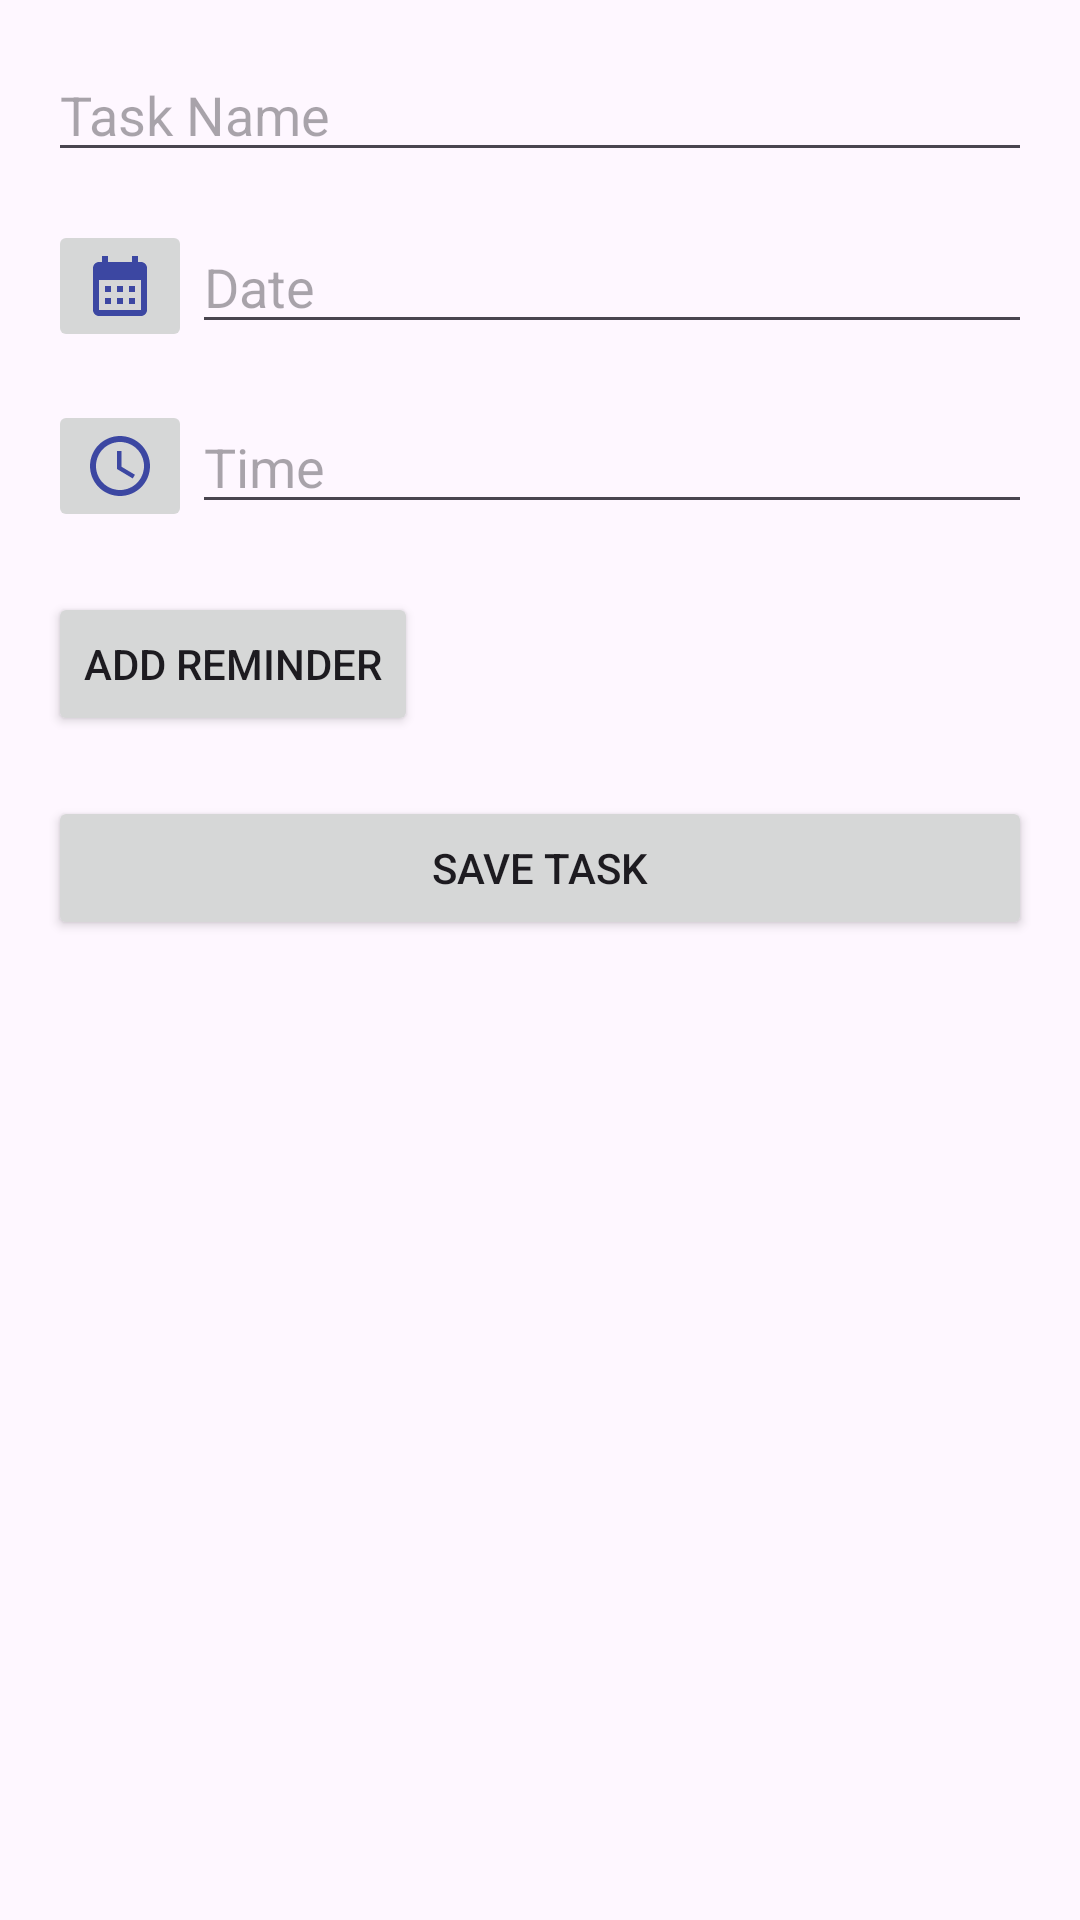

Layout XML and referenced resources for this Android screen:
<!-- AndroidManifest.xml: application theme Theme.Task_Remind -->
<!-- res/layout/activity_add_tasks.xml -->
<RelativeLayout xmlns:android="http://schemas.android.com/apk/res/android"
    android:layout_width="match_parent"
    android:layout_height="match_parent"
    android:padding="16dp">

    <EditText
        android:id="@+id/editTextTaskName"
        android:layout_width="match_parent"
        android:layout_height="wrap_content"
        android:hint="Task Name"
        android:inputType="text" />

    <LinearLayout
        android:id="@+id/dateLayout"
        android:layout_width="match_parent"
        android:layout_height="wrap_content"
        android:layout_below="@id/editTextTaskName"
        android:orientation="horizontal"
        android:layout_marginTop="16dp">

        <ImageButton
            android:id="@+id/buttonDate"
            android:layout_width="wrap_content"
            android:layout_height="wrap_content"
            android:src="@drawable/ic_calender"
            android:contentDescription="Date Picker" />

        <EditText
            android:id="@+id/editTextDate"
            android:layout_width="match_parent"
            android:layout_height="wrap_content"
            android:hint="Date"
            android:inputType="none"
            android:focusable="false" />
    </LinearLayout>

    <LinearLayout
        android:id="@+id/timeLayout"
        android:layout_width="match_parent"
        android:layout_height="wrap_content"
        android:layout_below="@id/dateLayout"
        android:orientation="horizontal"
        android:layout_marginTop="16dp">

        <ImageButton
            android:id="@+id/buttonTime"
            android:layout_width="wrap_content"
            android:layout_height="wrap_content"
            android:src="@drawable/ic_clock"
            android:contentDescription="Time Picker" />

        <EditText
            android:id="@+id/editTextTime"
            android:layout_width="match_parent"
            android:layout_height="wrap_content"
            android:hint="Time"
            android:inputType="none"
            android:focusable="false" />
    </LinearLayout>

    <Button
        android:id="@+id/buttonAddReminder"
        android:layout_width="wrap_content"
        android:layout_height="wrap_content"
        android:layout_below="@id/timeLayout"
        android:layout_marginTop="20dp"
        android:text="Add Reminder" />

    <Button
        android:id="@+id/buttonSaveTask"
        android:layout_width="match_parent"
        android:layout_height="wrap_content"
        android:layout_below="@id/buttonAddReminder"
        android:layout_marginTop="20dp"
        android:text="Save Task" />

</RelativeLayout>
<!-- resources referenced by this layout -->
<resources>
  <!-- drawable ic_calender (drawable-anydpi) -->
  <vector xmlns:android="http://schemas.android.com/apk/res/android"
      android:width="24dp"
      android:height="24dp"
      android:viewportWidth="24"
      android:viewportHeight="24"
      android:tint="#152395"
      android:alpha="0.8">
    <path
        android:fillColor="@android:color/white"
        android:pathData="M19,4h-1V2h-2v2H8V2H6v2H5C3.89,4 3.01,4.9 3.01,6L3,20c0,1.1 0.89,2 2,2h14c1.1,0 2,-0.9 2,-2V6C21,4.9 20.1,4 19,4zM19,20H5V10h14V20zM9,14H7v-2h2V14zM13,14h-2v-2h2V14zM17,14h-2v-2h2V14zM9,18H7v-2h2V18zM13,18h-2v-2h2V18zM17,18h-2v-2h2V18z"/>
  </vector>
  <!-- drawable ic_clock (drawable-anydpi) -->
  <vector xmlns:android="http://schemas.android.com/apk/res/android"
      android:width="24dp"
      android:height="24dp"
      android:viewportWidth="24"
      android:viewportHeight="24"
      android:tint="#152395"
      android:alpha="0.8">
    <path
        android:fillColor="@android:color/white"
        android:pathData="M11.99,2C6.47,2 2,6.48 2,12s4.47,10 9.99,10C17.52,22 22,17.52 22,12S17.52,2 11.99,2zM12,20c-4.42,0 -8,-3.58 -8,-8s3.58,-8 8,-8 8,3.58 8,8 -3.58,8 -8,8z"/>
    <path
        android:fillColor="@android:color/white"
        android:pathData="M12.5,7H11v6l5.25,3.15 0.75,-1.23 -4.5,-2.67z"/>
  </vector>
  <style name="Theme.Task_Remind" parent="Base.Theme.Task_Remind" />
  <style name="Base.Theme.Task_Remind" parent="Theme.Material3.DayNight.NoActionBar">
          
          
      </style>
</resources>
